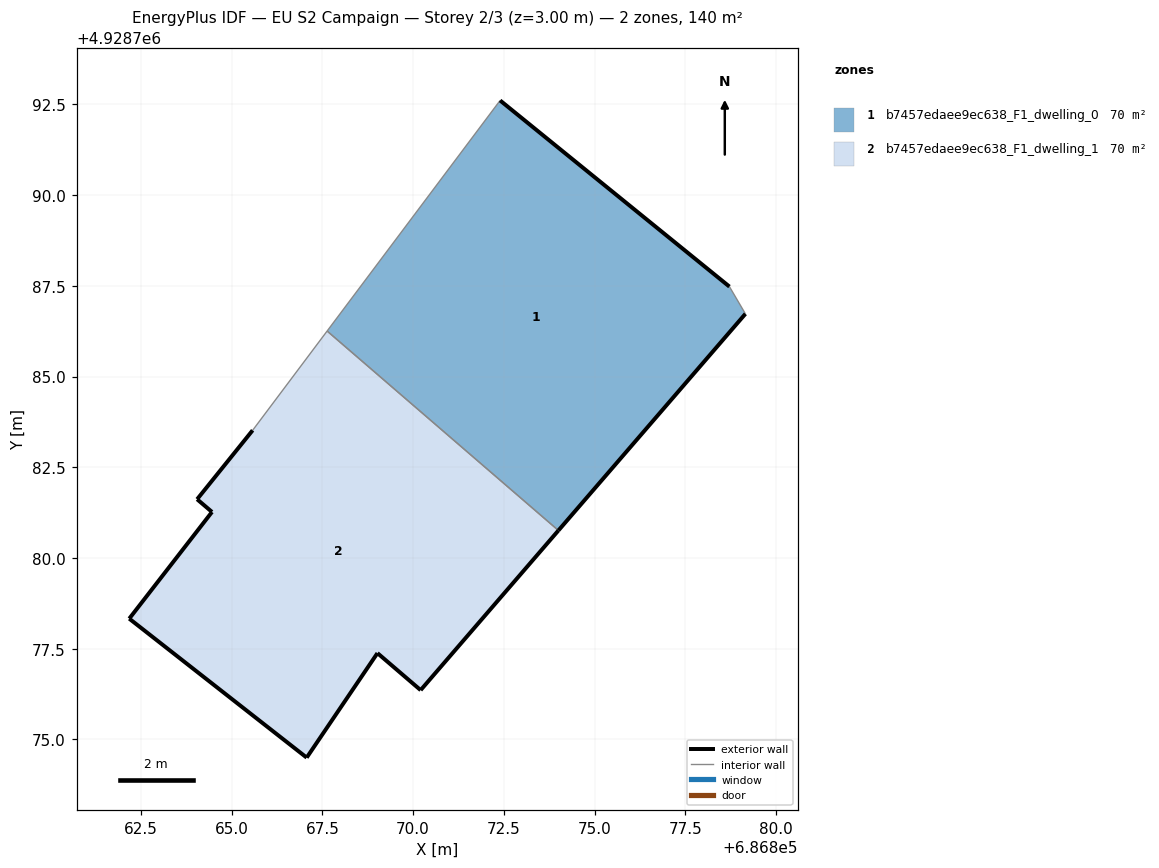
=== STOREY PLAN SPEC (per zone: floor XY polygon, exterior-wall plan segments, windows/doors) ===
zone 1: b7457edaee9ec638_F1_dwelling_0  (69.9 m²)
  floor: (686874.00, 4928780.76) (686879.16, 4928786.73) (686878.72, 4928787.48) (686872.40, 4928792.61) (686867.63, 4928786.25)
  exterior wall: (686879.16, 4928786.73) – (686874.01, 4928780.76)  [7.9 m]
  exterior wall: (686872.40, 4928792.61) – (686878.72, 4928787.48)  [8.1 m]
  interior walls: 3
zone 2: b7457edaee9ec638_F1_dwelling_1  (69.9 m²)
  floor: (686870.21, 4928776.36) (686874.00, 4928780.76) (686867.63, 4928786.25) (686865.58, 4928783.52) (686864.05, 4928781.62) (686864.46, 4928781.27) (686862.18, 4928778.33) (686867.07, 4928774.50) (686869.02, 4928777.38)
  exterior wall: (686874.01, 4928780.76) – (686870.21, 4928776.36)  [5.8 m]
  exterior wall: (686870.21, 4928776.36) – (686869.02, 4928777.38)  [1.6 m]
  exterior wall: (686869.02, 4928777.38) – (686867.07, 4928774.50)  [3.5 m]
  exterior wall: (686867.07, 4928774.50) – (686862.18, 4928778.33)  [6.2 m]
  exterior wall: (686862.18, 4928778.33) – (686864.46, 4928781.27)  [3.7 m]
  exterior wall: (686864.46, 4928781.27) – (686864.05, 4928781.62)  [0.5 m]
  exterior wall: (686864.05, 4928781.62) – (686865.58, 4928783.52)  [2.4 m]
  interior walls: 2

=== DERIVED (storey summary) ===
Building: EU S2 Campaign
Storey: 2 of 3  (floor level z = 3.00 m)
Storey gross floor area: 139.8 m²
Zones on this storey: 2
  - b7457edaee9ec638_F1_dwelling_0: floor 69.9 m²; exterior wall 16.0 m (48.1 m²); WWR 0.0%
  - b7457edaee9ec638_F1_dwelling_1: floor 69.9 m²; exterior wall 23.8 m (71.3 m²); WWR 0.0%
Zone adjacency (shared interzone walls):
  - b7457edaee9ec638_F1_dwelling_0 ↔ b7457edaee9ec638_F1_dwelling_1